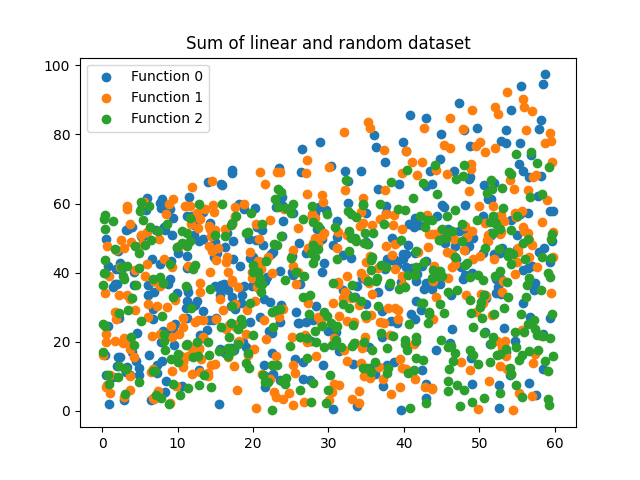

Values plotted in this chart, from the file beside it:
function_id, x, y
0, 17.21, 69.72
0, 36.26, 76.24
0, 1.697, 36.84
0, 7.679, 60.05
0, 23.77, 50.55
0, 41.63, 37.67
0, 9.979, 45.73
0, 45.9, 52.49
0, 11.18, 44.79
0, 33.79, 36.16
0, 24, 55.01
0, 27.68, 20.25
0, 39.36, 65.53
0, 58.46, 94.62
0, 3.226, 12.8
0, 41.43, 55.82
0, 50.67, 65.45
0, 23.89, 61.93
0, 49.68, 81.77
0, 44.42, 56.34
0, 21.8, 38.66
0, 55.59, 94.03
0, 32.6, 66.47
0, 25.21, 40.29
0, 11.2, 31.89
0, 52.79, 45.6
0, 40.79, 85.73
0, 48.76, 76.55
0, 6.121, 33.49
0, 14.26, 54.33
0, 3.884, 16.99
0, 11.99, 30.46
0, 14.67, 26.32
0, 1.358, 35.78
0, 56.86, 73.9
0, 8.353, 52.44
0, 51.12, 61.18
0, 58.74, 97.36
0, 15.85, 65.46
0, 43.43, 69.34
0, 51.94, 65.9
0, 17.3, 49.08
0, 21.19, 52.29
0, 1.97, 13.01
0, 14.12, 26.3
0, 42.63, 35.22
0, 22.29, 31.41
0, 55.35, 77.37
0, 7.857, 61.42
0, 29.11, 49.75
0, 8.965, 38.06
0, 29.66, 58.08
0, 22.13, 23.11
0, 40.95, 27.98
0, 29.15, 40.24
0, 26.06, 25.39
0, 32.18, 69.3
0, 19.07, 18.48
0, 34.95, 30.87
0, 57.77, 62.22
... 1,140 more rows
